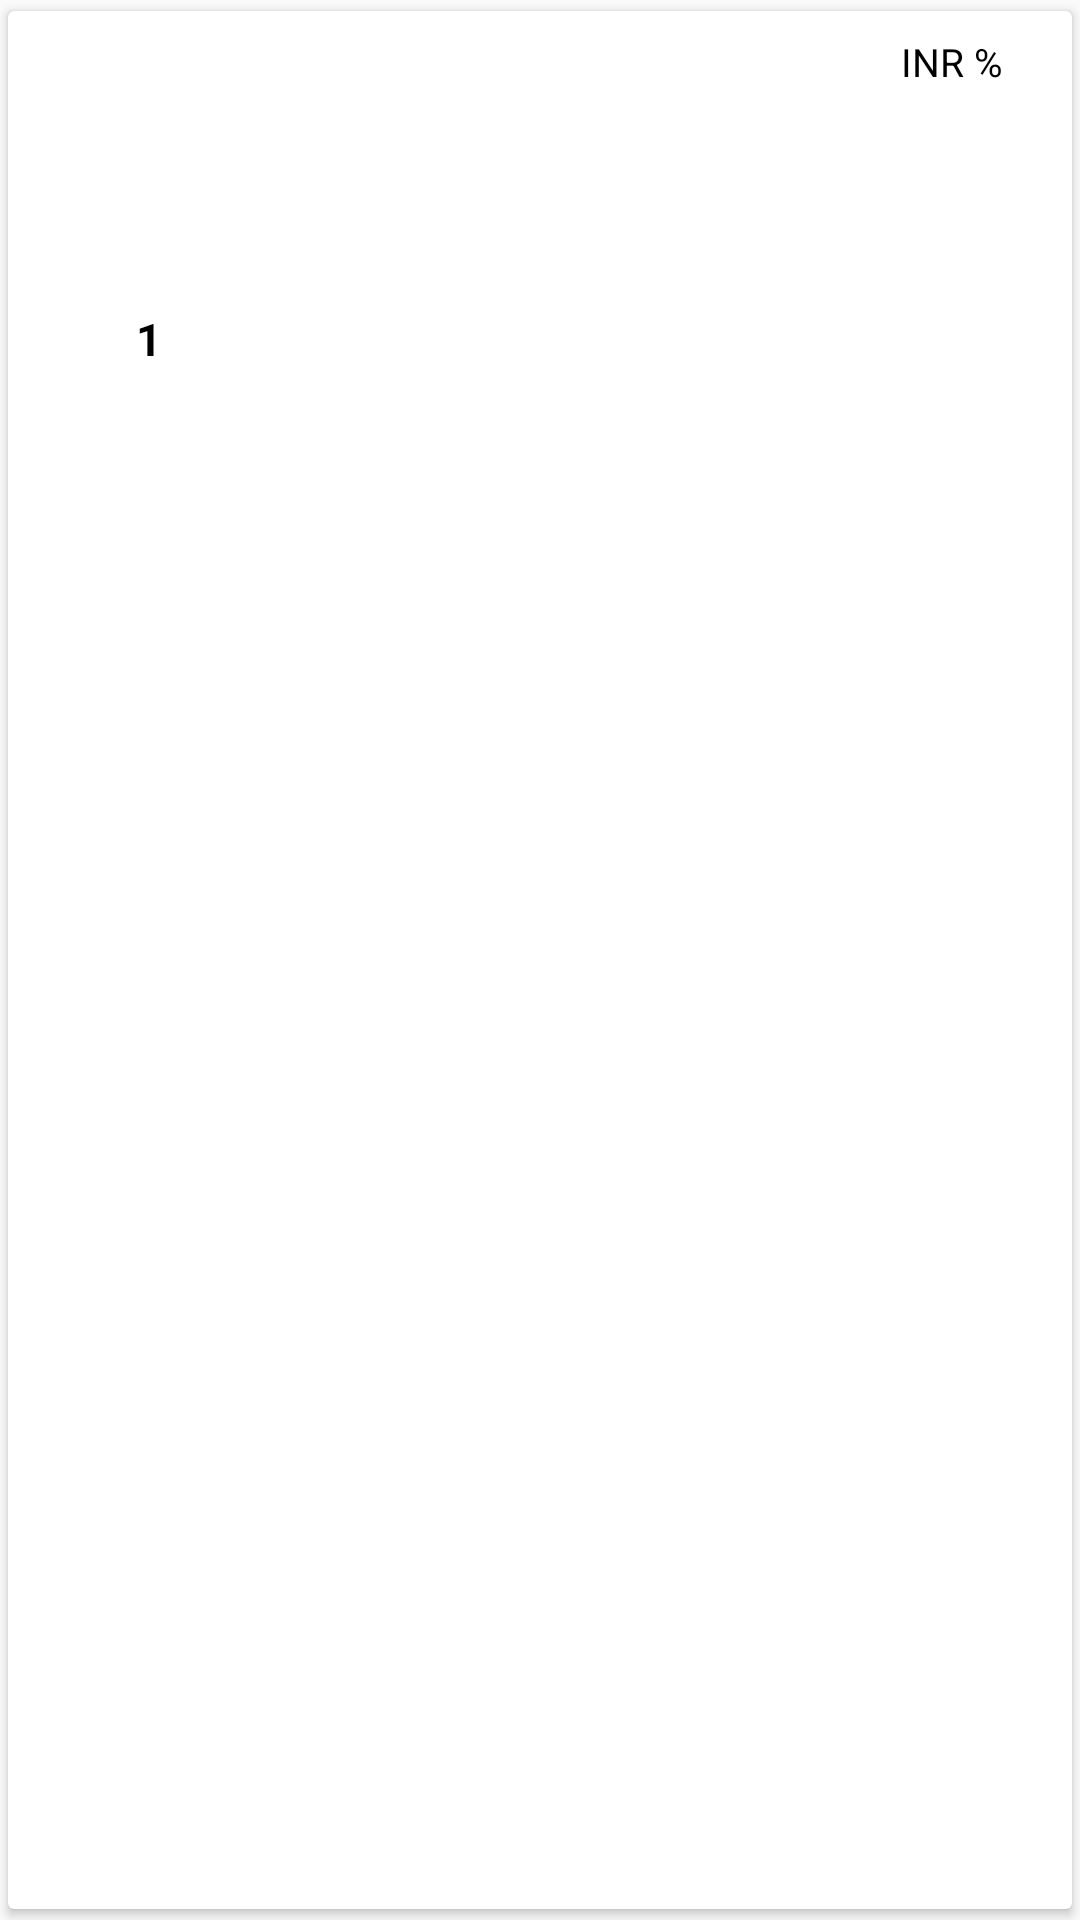

Android layout source for this screen:
<!-- AndroidManifest.xml: application theme AppTheme -->
<!-- res/layout/activity_main_item.xml -->
<?xml version="1.0" encoding="utf-8"?>
<android.support.v7.widget.CardView xmlns:android="http://schemas.android.com/apk/res/android"
    xmlns:app="http://schemas.android.com/apk/res-auto"
    xmlns:tools="http://schemas.android.com/tools"
    android:layout_width="match_parent"
    android:layout_height="wrap_content"
    app:cardCornerRadius="2dp"
    app:cardElevation="2dp"
    app:cardUseCompatPadding="true">

    <LinearLayout
        android:layout_width="match_parent"
        android:layout_height="match_parent"
        android:layout_marginBottom="10dp"
        android:orientation="horizontal"
        android:padding="8dp">

        <LinearLayout
            android:layout_width="match_parent"
            android:layout_height="match_parent"
            android:layout_weight="2.5"
            android:orientation="vertical">

            <TextView
                android:id="@+id/rank"
                android:layout_width="match_parent"
                android:layout_height="match_parent"
                android:layout_gravity="center"
                android:layout_weight="2"
                android:gravity="center"
                android:text="1"
                android:textColor="#f000"
                android:textSize="15dp"
                android:textStyle="bold" />

            <ImageView
                android:id="@+id/symbol_icon"
                android:layout_width="match_parent"
                android:layout_height="match_parent"
                android:layout_gravity="center"
                android:layout_weight="1"
                android:scaleType="fitCenter" />
        </LinearLayout>

        <LinearLayout
            android:layout_width="match_parent"
            android:layout_height="wrap_content"
            android:layout_weight="1.5"
            android:orientation="vertical">

            <TextView
                android:id="@+id/name"
                android:layout_width="match_parent"
                android:layout_height="wrap_content"
                android:layout_gravity="center"
                android:layout_marginTop="10dp"
                android:textColor="#f000"

                android:textSize="20sp"
                android:textStyle="bold" />


            <TextView
                android:id="@+id/inr"
                android:layout_width="match_parent"
                android:layout_height="wrap_content"
                android:layout_gravity="center"
                android:layout_marginTop="5dp"
                android:layout_weight="1"
                android:gravity="left"
                android:textAlignment="viewStart"
                android:textColor="#919191"
                android:textSize="13sp"
                tools:ignore="RtlCompat" />

        </LinearLayout>

        <LinearLayout
            android:layout_width="match_parent"
            android:layout_height="match_parent"
            android:layout_gravity="right"
            android:layout_weight="2.5"
            android:gravity="right"
            android:orientation="vertical">

            <TextView
                android:layout_width="match_parent"
                android:layout_height="wrap_content"
                android:layout_gravity="center"
                android:layout_marginRight="10dp"
                android:gravity="right"
                android:text="INR %"
                android:textColor="#000000"
                android:textSize="13dp" />

            <TextView
                android:id="@+id/inr_persentage_1h"
                android:layout_width="match_parent"
                android:layout_height="wrap_content"
                android:layout_gravity="center"
                android:layout_marginRight="10dp"
                android:layout_marginTop="5dp"
                android:gravity="right|bottom"

                android:textSize="13dp" />

            <TextView
                android:id="@+id/inr_persentage_24h"
                android:layout_width="match_parent"
                android:layout_height="wrap_content"
                android:layout_gravity="center"
                android:layout_marginRight="10dp"
                android:gravity="right|bottom"


                android:textSize="13dp" />

            <TextView
                android:id="@+id/inr_persentage_7d"
                android:layout_width="match_parent"
                android:layout_height="wrap_content"
                android:layout_gravity="center"
                android:layout_marginRight="10dp"
                android:gravity="right|bottom"

                android:textSize="13dp" />
        </LinearLayout>
    </LinearLayout>

</android.support.v7.widget.CardView>
<!-- resources referenced by this layout -->
<resources>
  <style name="AppTheme" parent="Theme.AppCompat.Light.DarkActionBar">
          
          <item name="colorPrimary">@color/colorPrimary</item>
          <item name="colorPrimaryDark">@color/colorPrimaryDark</item>
          <item name="colorAccent">@color/colorAccent</item>
      </style>
  <color name="colorPrimary">#4a6e76</color>
  <color name="colorPrimaryDark">#2b474d</color>
  <color name="colorAccent">#ffffff</color>
</resources>
